Image classification data set "tools" (aiegoo/aitim-hhi on GitHub). Class labels (5): background, hammer, measuring tape, pliers, screwdriver.

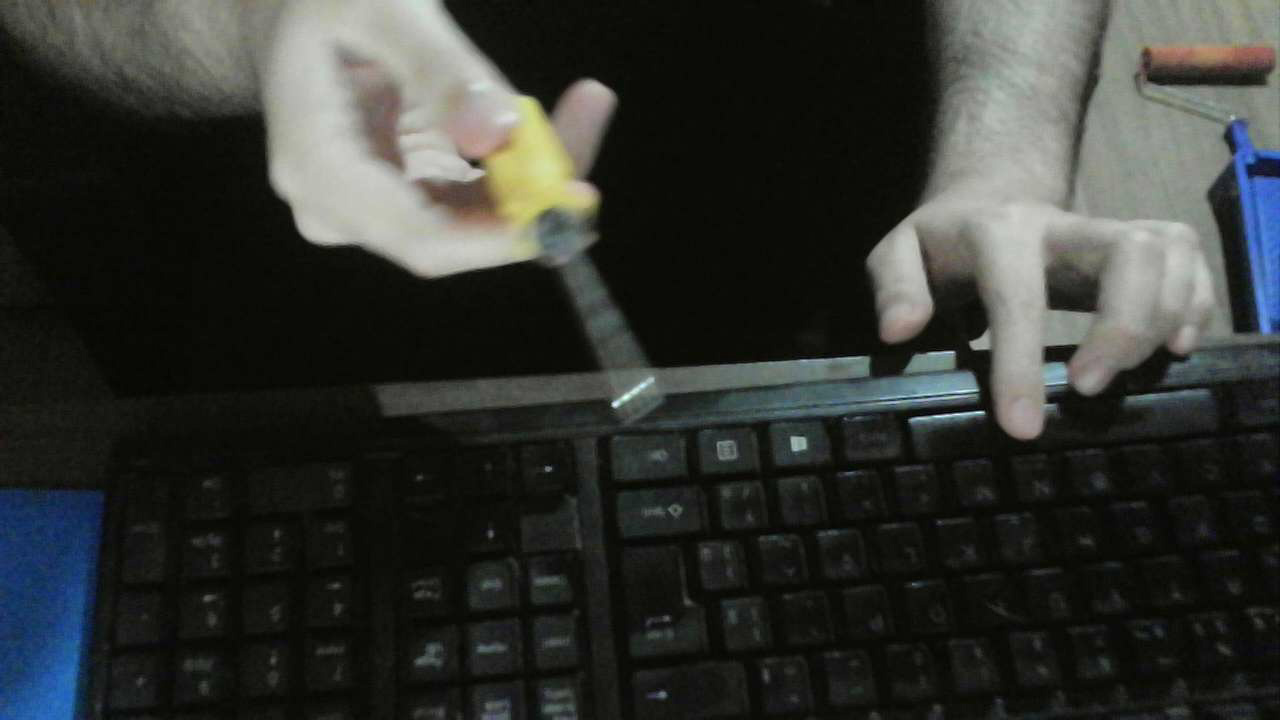
Label: screwdriver

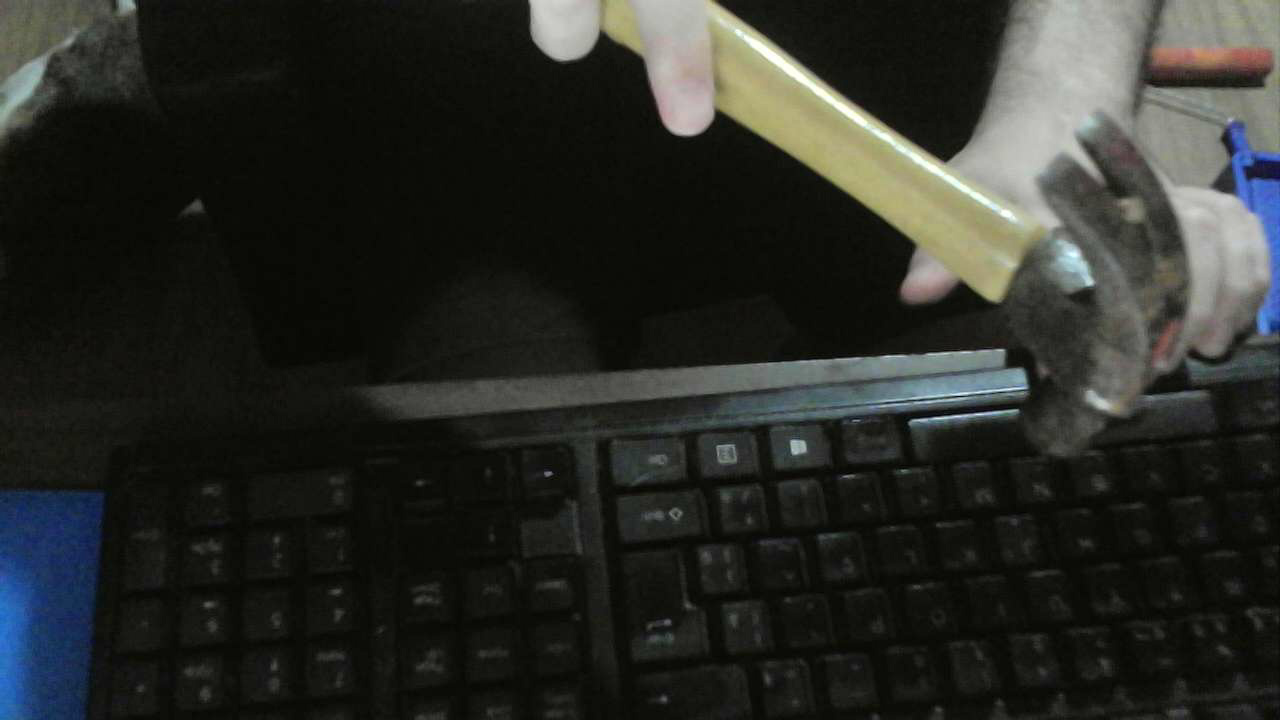
Label: hammer

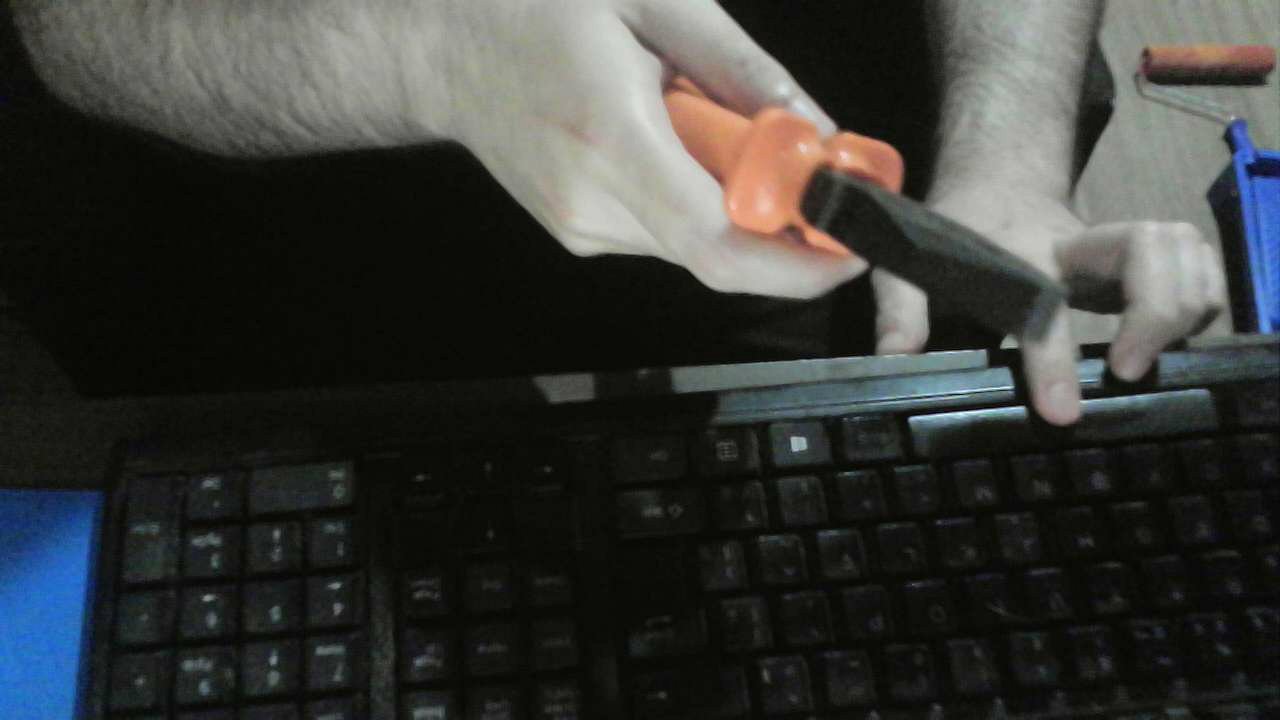
Label: pliers

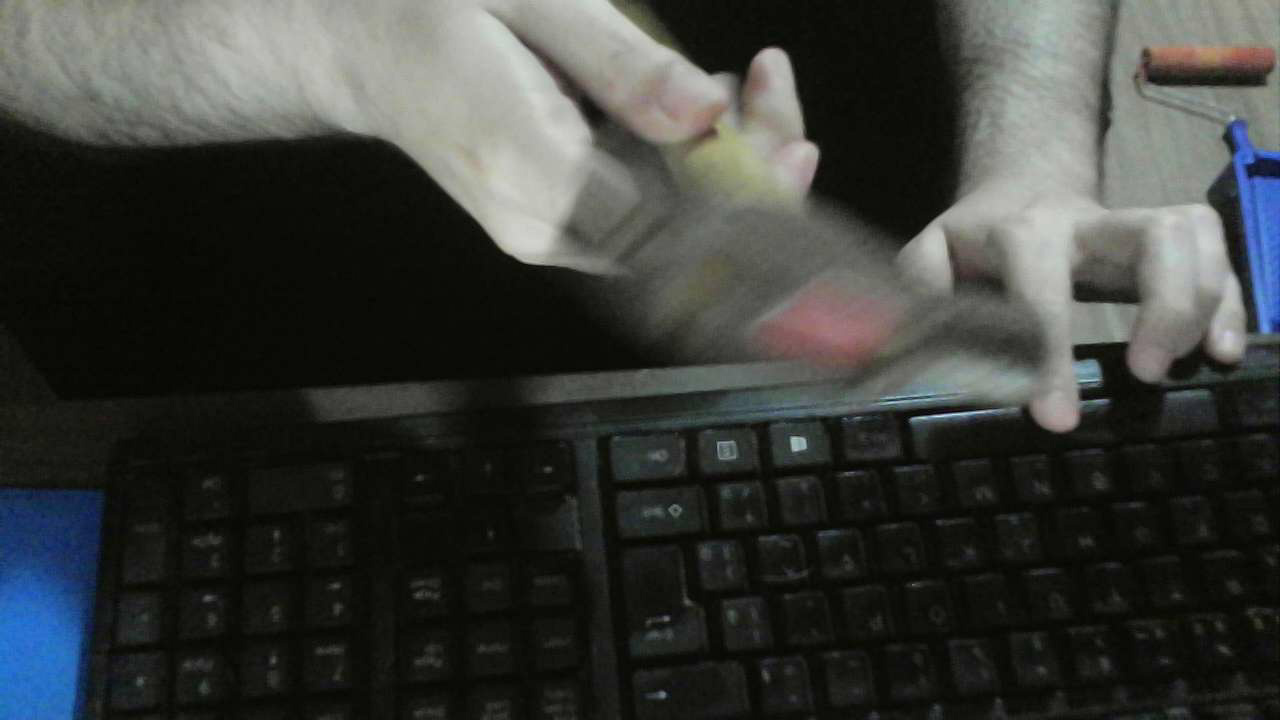
Label: hammer

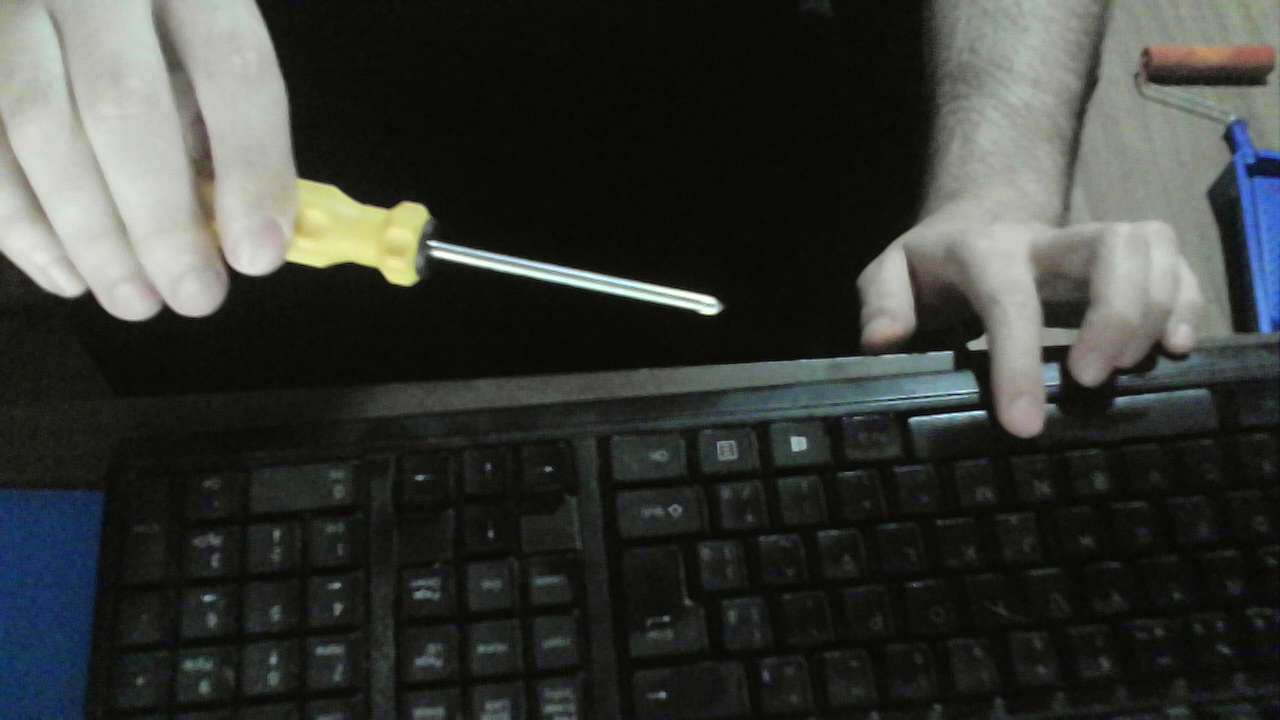
Label: screwdriver

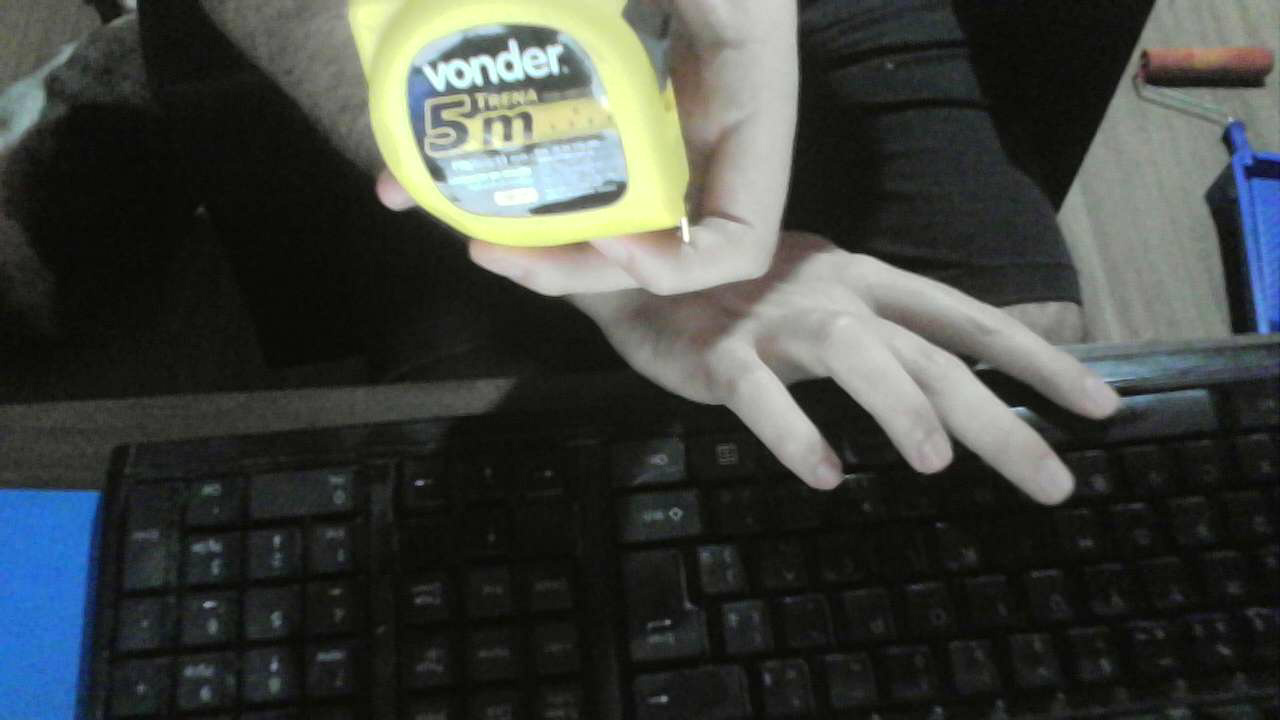
Label: measuring tape
